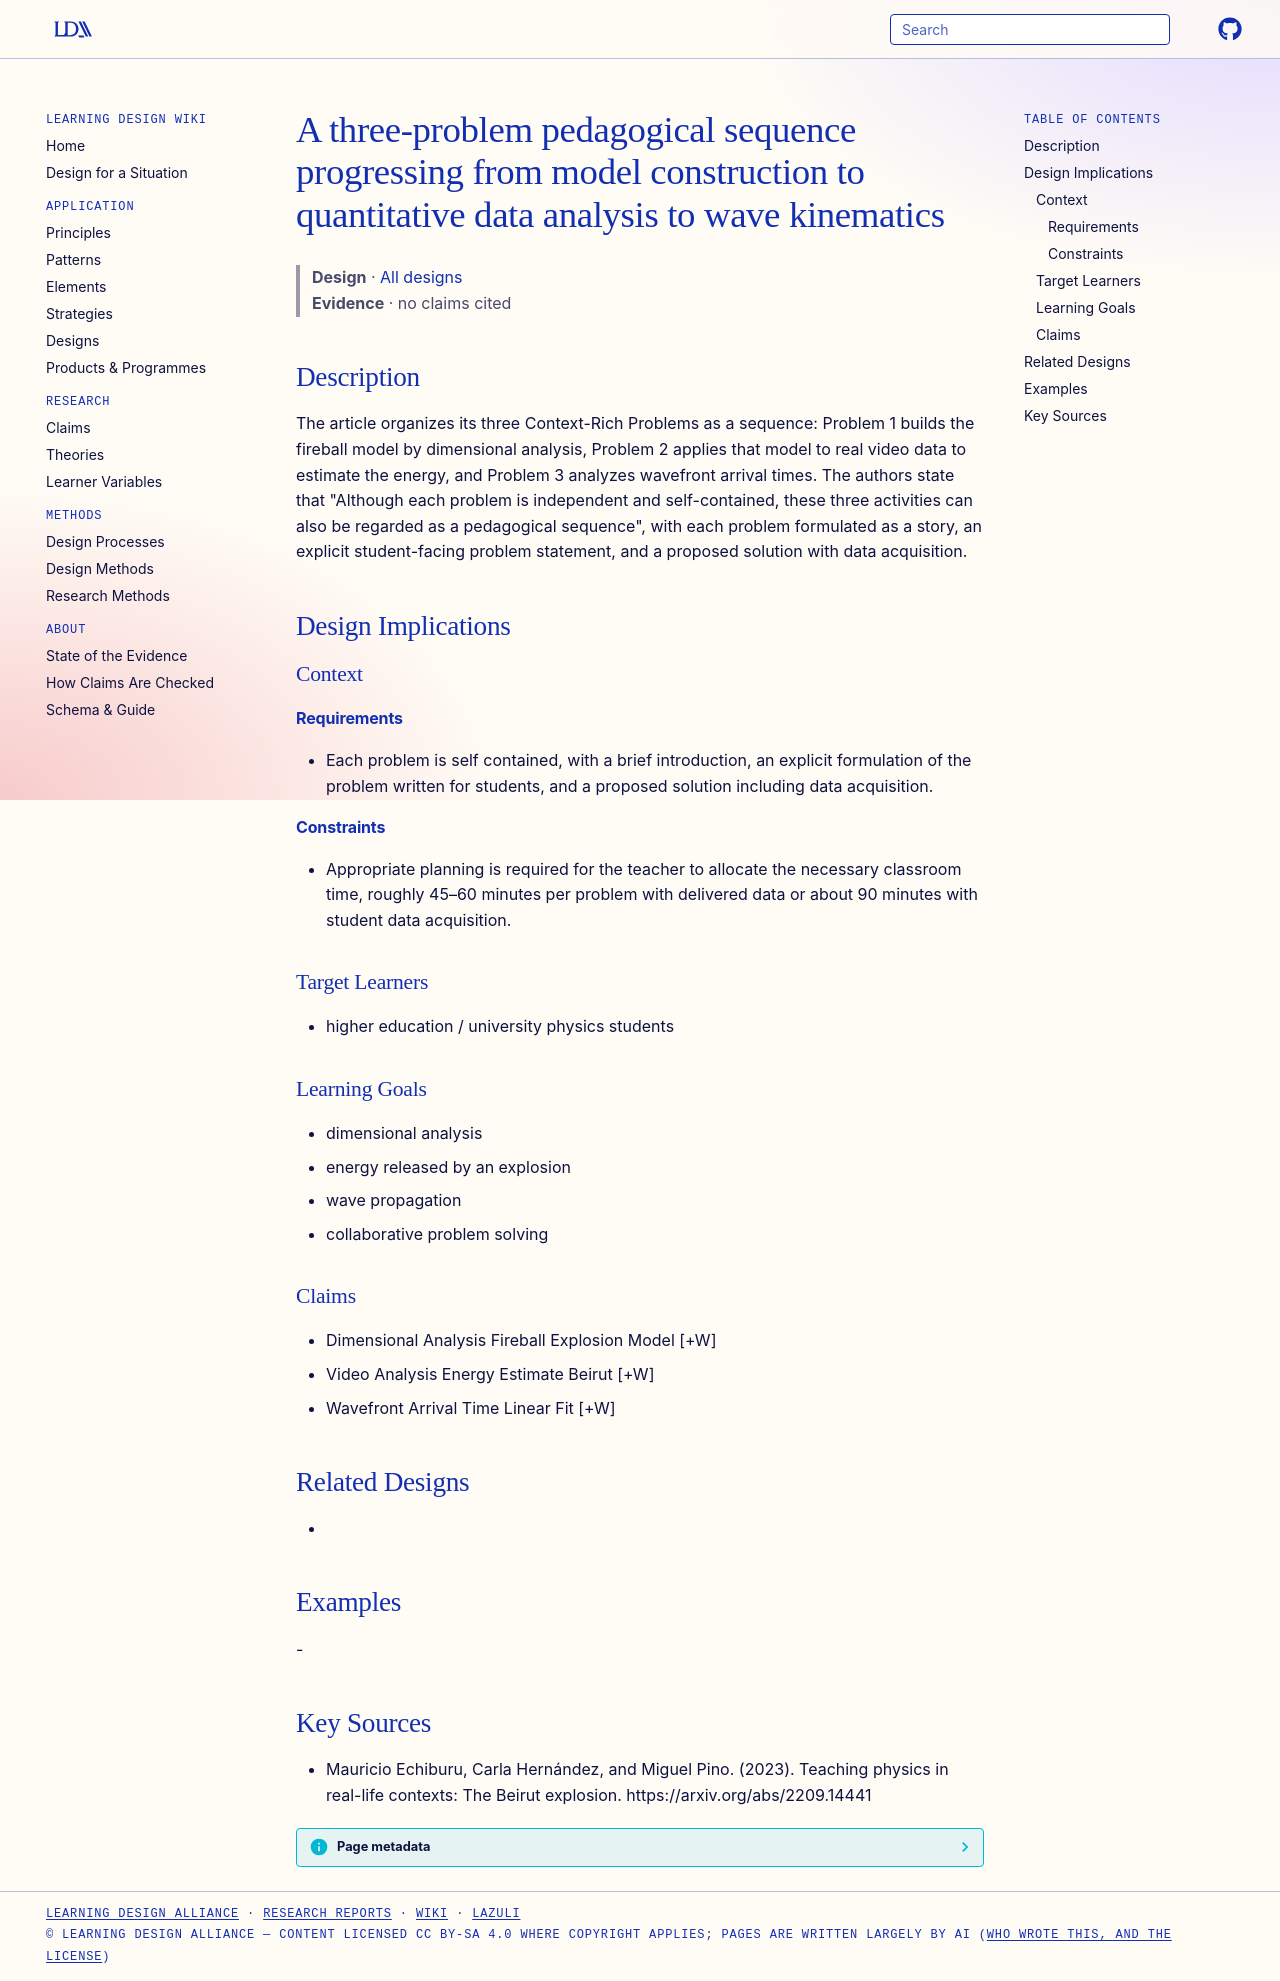

repository: Learning-Design-Alliance/learning-wiki · page: designs/three-crp-explosion-sequence-pattern/index.html · generator: mkdocs

---
type: design
id: three-crp-explosion-sequence-pattern
title: A three-problem pedagogical sequence progressing from model construction to quantitative data analysis to wave kinematics
description: "The article organizes its three Context-Rich Problems as a sequence: Problem 1 builds the fireball model by dimensional analysis, Problem 2 applies that model to real video data to estimate the energy, and Problem 3 a..."
status: review
generated:
  by: "process:settle-candidates"
  at: 2026-11-19
sources:
  - id: mauricio-echiburu-2023
    resource: "https://arxiv.org/abs/2209.14441"
    title: "Mauricio Echiburu, Carla Hernández, and Miguel Pino. (2023). Teaching physics in real-life contexts: The Beirut explosion. https://arxiv.org/abs/2209.14441"
    author: Mauricio Echiburu, Carla Hernández, and Miguel Pino
---

# A three-problem pedagogical sequence progressing from model construction to quantitative data analysis to wave kinematics

> **Design** · [All designs](index.md)
> **Evidence** · no claims cited

## Description
The article organizes its three Context-Rich Problems as a sequence: Problem 1 builds the fireball model by dimensional analysis, Problem 2 applies that model to real video data to estimate the energy, and Problem 3 analyzes wavefront arrival times. The authors state that "Although each problem is independent and self-contained, these three activities can also be regarded as a pedagogical sequence", with each problem formulated as a story, an explicit student-facing problem statement, and a proposed solution with data acquisition.

## Design Implications

### Context
#### Requirements
- Each problem is self contained, with a brief introduction, an explicit formulation of the problem written for students, and a proposed solution including data acquisition.
#### Constraints
- Appropriate planning is required for the teacher to allocate the necessary classroom time, roughly 45–60 minutes per problem with delivered data or about 90 minutes with student data acquisition.

### Target Learners
- higher education / university physics students

### Learning Goals
- dimensional analysis
- energy released by an explosion
- wave propagation
- collaborative problem solving

### Claims
- Dimensional Analysis Fireball Explosion Model [+W]
- Video Analysis Energy Estimate Beirut [+W]
- Wavefront Arrival Time Linear Fit [+W]

## Related Designs
- 

## Examples
-

## Key Sources
- Mauricio Echiburu, Carla Hernández, and Miguel Pino. (2023). Teaching physics in real-life contexts: The Beirut explosion. https://arxiv.org/abs/2209.14441
